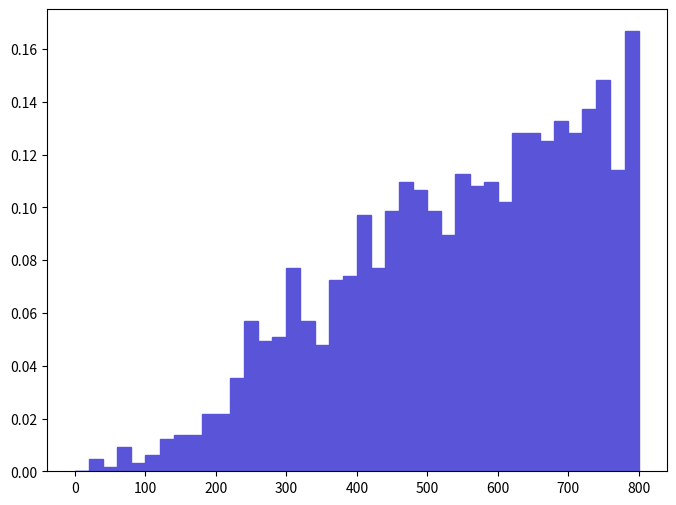

Python code for this plot: (Note: this script raises an exception after producing the figure.)
def selection_16():

    # Library import
    import numpy
    import matplotlib
    import matplotlib.pyplot   as plt
    import matplotlib.gridspec as gridspec

    # Library version
    matplotlib_version = matplotlib.__version__
    numpy_version      = numpy.__version__

    # Histo binning
    xBinning = numpy.linspace(0.0,800.0,41,endpoint=True)

    # Creating data sequence: middle of each bin
    xData = numpy.array([10.0,30.0,50.0,70.0,90.0,110.0,130.0,150.0,170.0,190.0,210.0,230.0,250.0,270.0,290.0,310.0,330.0,350.0,370.0,390.0,410.0,430.0,450.0,470.0,490.0,510.0,530.0,550.0,570.0,590.0,610.0,630.0,650.0,670.0,690.0,710.0,730.0,750.0,770.0,790.0])

    # Creating weights for histo: y17_M_0
    y17_M_0_weights = numpy.array([0.0,0.004631624706,0.001543874902,0.009263249412,0.003087749804,0.006175499608,0.012350999216,0.013894869118,0.013894869118,0.021614248628,0.021614248628,0.035509117746,0.057123366374,0.049403996864,0.050947866766,0.0771937451,0.057123366374,0.047860116962,0.072562115394,0.074105995296,0.097264113826,0.0771937451,0.098807993728,0.109615093042,0.106527393238,0.098807993728,0.089544744316,0.112702892846,0.10807119314,0.109615093042,0.101895693532,0.128141591866,0.128141591866,0.125053892062,0.132773191572,0.128141591866,0.137404891278,0.148211990592,0.114246692748,0.166738489416])

    # Creating a new Canvas
    fig   = plt.figure(figsize=(8,6),dpi=80)
    frame = gridspec.GridSpec(1,1)
    pad   = fig.add_subplot(frame[0])

    # Creating a new Stack
    pad.hist(x=xData, bins=xBinning, weights=y17_M_0_weights,\
             label="$unweighted\_events$", histtype="stepfilled", rwidth=1.0,\
             color="#5954d8", edgecolor="#5954d8", linewidth=1, linestyle="solid",\
             bottom=None, cumulative=False, normed=False, align="mid", orientation="vertical")


    # Axis
    plt.rc('text',usetex=False)
    plt.xlabel(r"$M$ $[ a_{1} l-_{1} ]$ $(GeV/c^{2})$ ",\
               fontsize=16,color="black")
    plt.ylabel(r"$\mathrm{Events}$ $(\mathcal{L}_{\mathrm{int}} = 10\ \mathrm{fb}^{-1})$ ",\
               fontsize=16,color="black")

    # Boundary of y-axis
    ymax=(y17_M_0_weights).max()*1.1
    #ymin=0 # linear scale
    ymin=min([x for x in (y17_M_0_weights) if x])/100. # log scale
    plt.gca().set_ylim(ymin,ymax)

    # Log/Linear scale for X-axis
    plt.gca().set_xscale("linear")
    #plt.gca().set_xscale("log",nonposx="clip")

    # Log/Linear scale for Y-axis
    #plt.gca().set_yscale("linear")
    plt.gca().set_yscale("log",nonposy="clip")

    # Saving the image
    plt.savefig('../../HTML/MadAnalysis5job_0/selection_16.png')
    plt.savefig('../../PDF/MadAnalysis5job_0/selection_16.png')
    plt.savefig('../../DVI/MadAnalysis5job_0/selection_16.eps')

# Running!
if __name__ == '__main__':
    selection_16()
